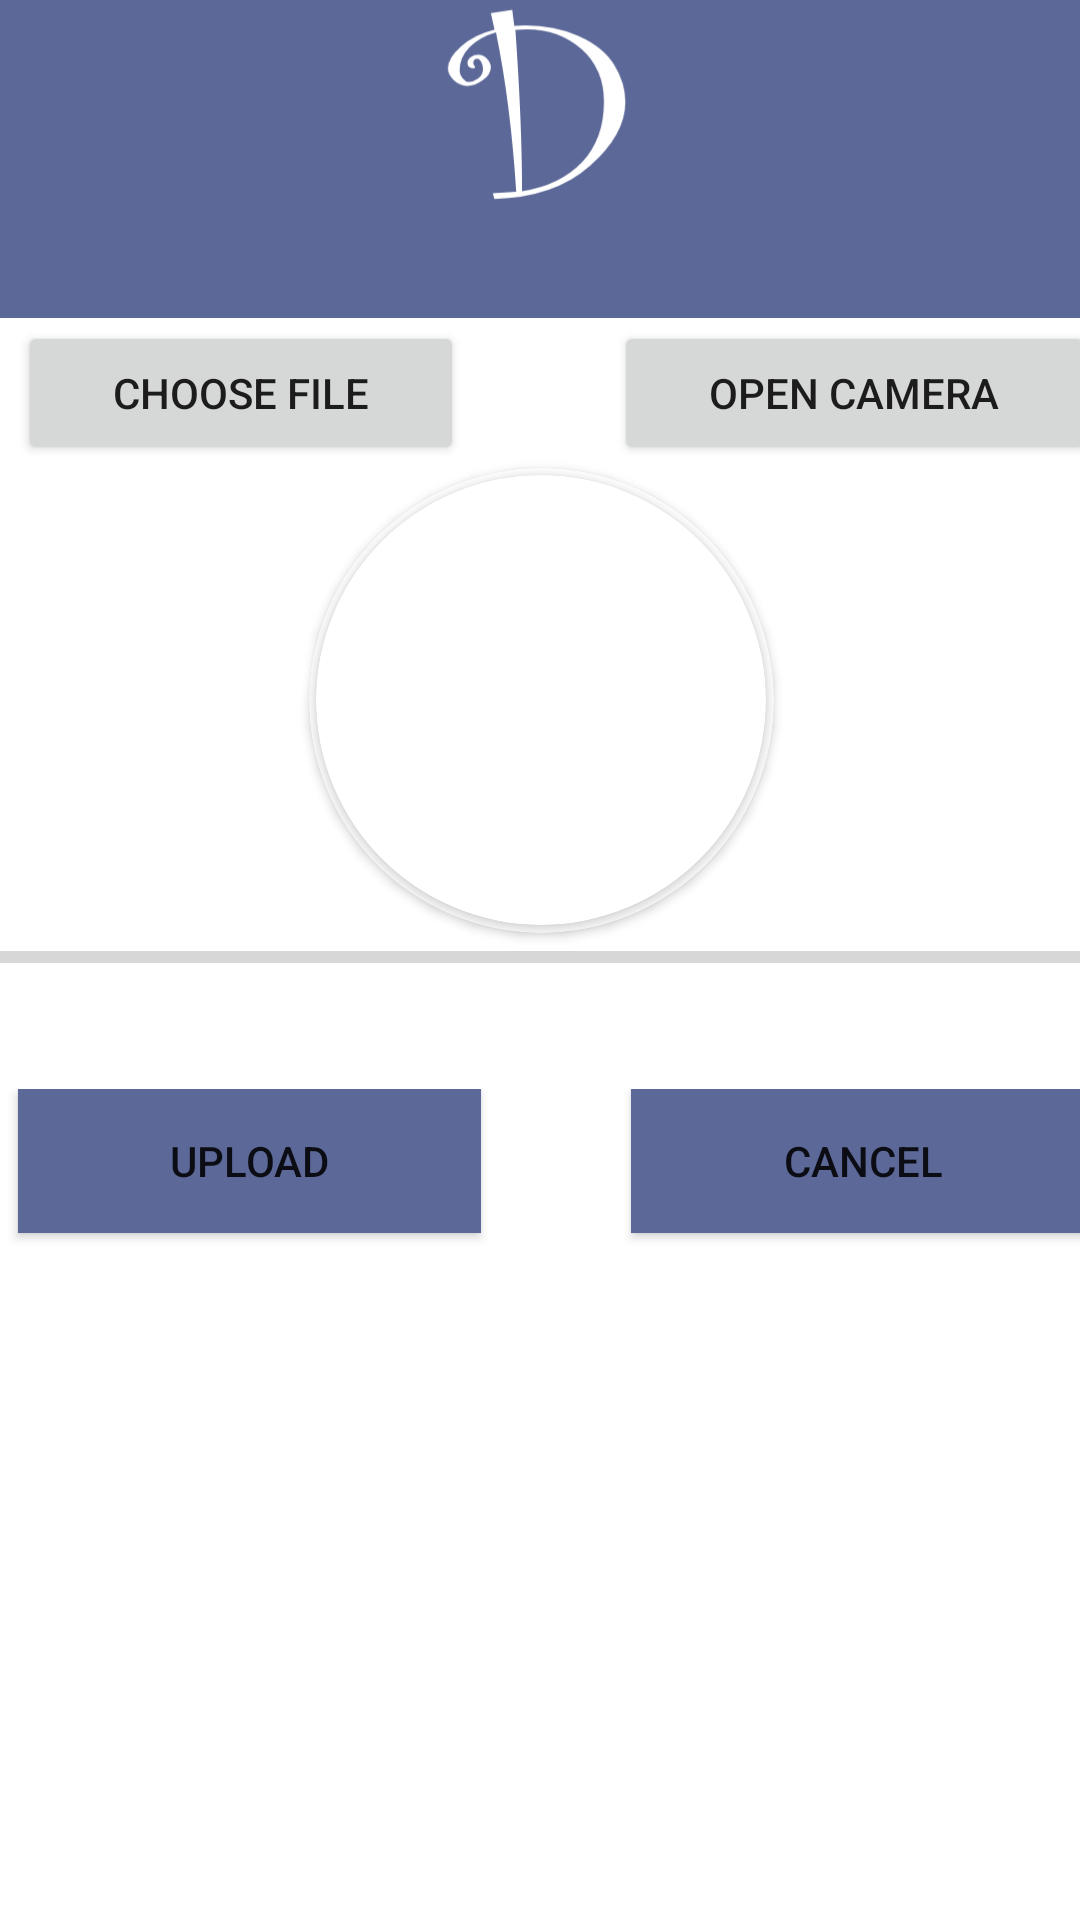

Layout XML and referenced resources for this Android screen:
<!-- AndroidManifest.xml: application theme Theme.NUMAD22Sp_Final_Team25_Anzhuo_Dormemo -->
<!-- res/layout/activity_upload_image.xml -->
<?xml version="1.0" encoding="utf-8"?>
<androidx.constraintlayout.widget.ConstraintLayout xmlns:android="http://schemas.android.com/apk/res/android"
    xmlns:app="http://schemas.android.com/apk/res-auto"
    xmlns:tools="http://schemas.android.com/tools"
    android:layout_width="match_parent"
    android:layout_height="match_parent"
    tools:context=".UploadImageActivity">

    <LinearLayout
        android:layout_width="409dp"
        android:layout_height="729dp"
        android:orientation="vertical"
        app:layout_constraintBottom_toBottomOf="parent"
        app:layout_constraintEnd_toEndOf="parent"
        app:layout_constraintStart_toStartOf="parent"
        app:layout_constraintTop_toTopOf="parent">

        <ImageView
            android:id="@+id/upload_image_logo"
            android:layout_width="match_parent"
            android:layout_height="150dp"
            android:layout_alignParentStart="true"
            android:layout_alignParentTop="true"
            android:background="@color/defaultColor"
            android:scaleType="fitCenter"
            android:src="@drawable/dormemo_logo_foreground"></ImageView>

        <LinearLayout
            android:layout_width="match_parent"
            android:layout_height="50dp"
            android:orientation="horizontal"
            android:layout_gravity="center">

            <Button
                android:id="@+id/button_choose_image"
                android:layout_width="wrap_content"
                android:layout_height="wrap_content"
                android:layout_weight="1"
                android:layout_gravity="center"
                android:layout_marginLeft="30dp"
                android:layout_marginRight="20dp"
                android:text="Choose file" />

            <Button
                android:id="@+id/button_open_camera"
                android:layout_width="wrap_content"
                android:layout_height="wrap_content"
                android:layout_weight="1"
                android:layout_gravity="center"
                android:layout_marginLeft="30dp"
                android:layout_marginRight="20dp"
                android:text="Open Camera" />


        </LinearLayout>

        <androidx.cardview.widget.CardView
            android:layout_width="155dp"
            android:layout_height="155dp"
            app:cardCornerRadius="250dp"
            app:cardBackgroundColor="@color/white"
            android:layout_gravity="center_horizontal">

            <androidx.cardview.widget.CardView
                android:layout_width="150dp"
                android:layout_height="150dp"
                app:cardCornerRadius="250dp"
                android:layout_gravity="center">

                <ImageView
                    android:id="@+id/image_view"
                    android:layout_width="150dp"
                    android:layout_height="150dp"
                    android:layout_above="@id/progress_bar"
                    android:layout_marginTop="16dp"
                    android:gravity="center"/>


            </androidx.cardview.widget.CardView>

        </androidx.cardview.widget.CardView>



        <ProgressBar
            android:id="@+id/progress_bar"
            style="@style/Widget.AppCompat.ProgressBar.Horizontal"
            android:layout_width="match_parent"
            android:layout_height="wrap_content"
            android:layout_above="@+id/button_upload"
            android:layout_alignParentStart="true"
            android:layout_marginBottom="16dp" />

        <LinearLayout
            android:layout_width="match_parent"
            android:layout_height="match_parent"
            android:orientation="horizontal"
            android:layout_marginTop="20dp">

            <Button
                android:id="@+id/button_upload"
                android:layout_width="wrap_content"
                android:layout_height="wrap_content"
                android:background="@color/defaultColor"
                android:layout_marginLeft="30dp"
                android:layout_marginRight="20dp"
                android:layout_weight="1"
                android:text="Upload" />

            <Button
                android:id="@+id/button_upload_cancel"
                android:layout_width="wrap_content"
                android:layout_height="wrap_content"
                android:background="@color/defaultColor"
                android:layout_marginLeft="30dp"
                android:layout_marginRight="20dp"
                android:layout_weight="1"
                android:text="Cancel" />


        </LinearLayout>

    </LinearLayout>
</androidx.constraintlayout.widget.ConstraintLayout>
<!-- resources referenced by this layout -->
<resources>
  <color name="defaultColor">#FF5C6898</color>
  <color name="white">#FFFFFFFF</color>
  <!-- drawable dormemo_logo_foreground (drawable) -->
  <?xml version="1.0" encoding="utf-8"?>
  <vector xmlns:android="http://schemas.android.com/apk/res/android"
      android:width="108dp"
      android:height="108dp"
      android:viewportWidth="108"
      android:viewportHeight="108">
    <group android:scaleX="0.46809277"
        android:scaleY="0.46809277"
        android:translateX="31.999641"
        android:translateY="9.288">
      <group android:translateY="147.86719">
        <path android:pathData="M33.015625,-86.71875Q35.828125,-87,38.78125,-87Q53.75,-87,66.109375,-81.546875Q78.484375,-76.109375,84.234375,-66.859375Q90,-57.609375,90,-47.703125Q90,-31.046875,71.796875,-14.9375Q53.59375,1.15625,22.828125,2L22,-1L34,-1.703125Q31.21875,-46.625,23.640625,-83.453125Q15.1875,-81.015625,10.09375,-75.90625Q5,-70.796875,5,-63.84375Q5,-61.78125,6.5,-59.890625Q8.015625,-58,9.53125,-58Q12,-58,14.5,-59.8125Q17,-61.640625,17,-64.5Q17,-66.671875,16.109375,-68.328125Q15.21875,-70,14.03125,-70Q12,-70,12,-67.609375Q12,-66.671875,13,-65.875L12.4375,-65Q9,-65,9,-67.703125Q9,-69.5625,10.671875,-70.78125Q12.359375,-72,14.578125,-72Q17.078125,-72,19.03125,-69.890625Q21,-67.796875,21,-65.484375Q21,-62.015625,16.96875,-59Q12.953125,-56,8.890625,-56Q4.84375,-56,1.921875,-58.984375Q-1,-61.96875,-1,-64.890625Q-1,-70.296875,5.734375,-76.234375Q12.46875,-82.1875,22.890625,-84.8125L21,-93.28125L32,-95L33.015625,-86.71875ZM37,-1.984375Q56.515625,-5,67.75,-16.875Q79,-28.765625,79,-47.890625Q79,-64.59375,67.5625,-74.796875Q56.125,-85,39.390625,-85Q36.28125,-85,33.59375,-84.71875Q37,-36.9375,37,-1.984375Z"
            android:fillColor="#FFFFFF"/>
      </group>
    </group>
  </vector>
  <style name="Theme.NUMAD22Sp_Final_Team25_Anzhuo_Dormemo" parent="Theme.MaterialComponents.DayNight.NoActionBar">
          
          <item name="colorPrimary">@color/purple_500</item>
          <item name="colorPrimaryVariant">@color/purple_700</item>
          <item name="colorOnPrimary">@color/white</item>
          
          <item name="colorSecondary">@color/teal_200</item>
          <item name="colorSecondaryVariant">@color/teal_700</item>
          <item name="colorOnSecondary">@color/black</item>
          
          <item name="android:statusBarColor" tools:targetApi="l">?attr/colorPrimaryVariant</item>
          
      </style>
  <color name="purple_500">#FF6200EE</color>
  <color name="purple_700">#FF3700B3</color>
  <color name="teal_200">#FF03DAC5</color>
  <color name="teal_700">#FF018786</color>
  <color name="black">#FF000000</color>
</resources>
